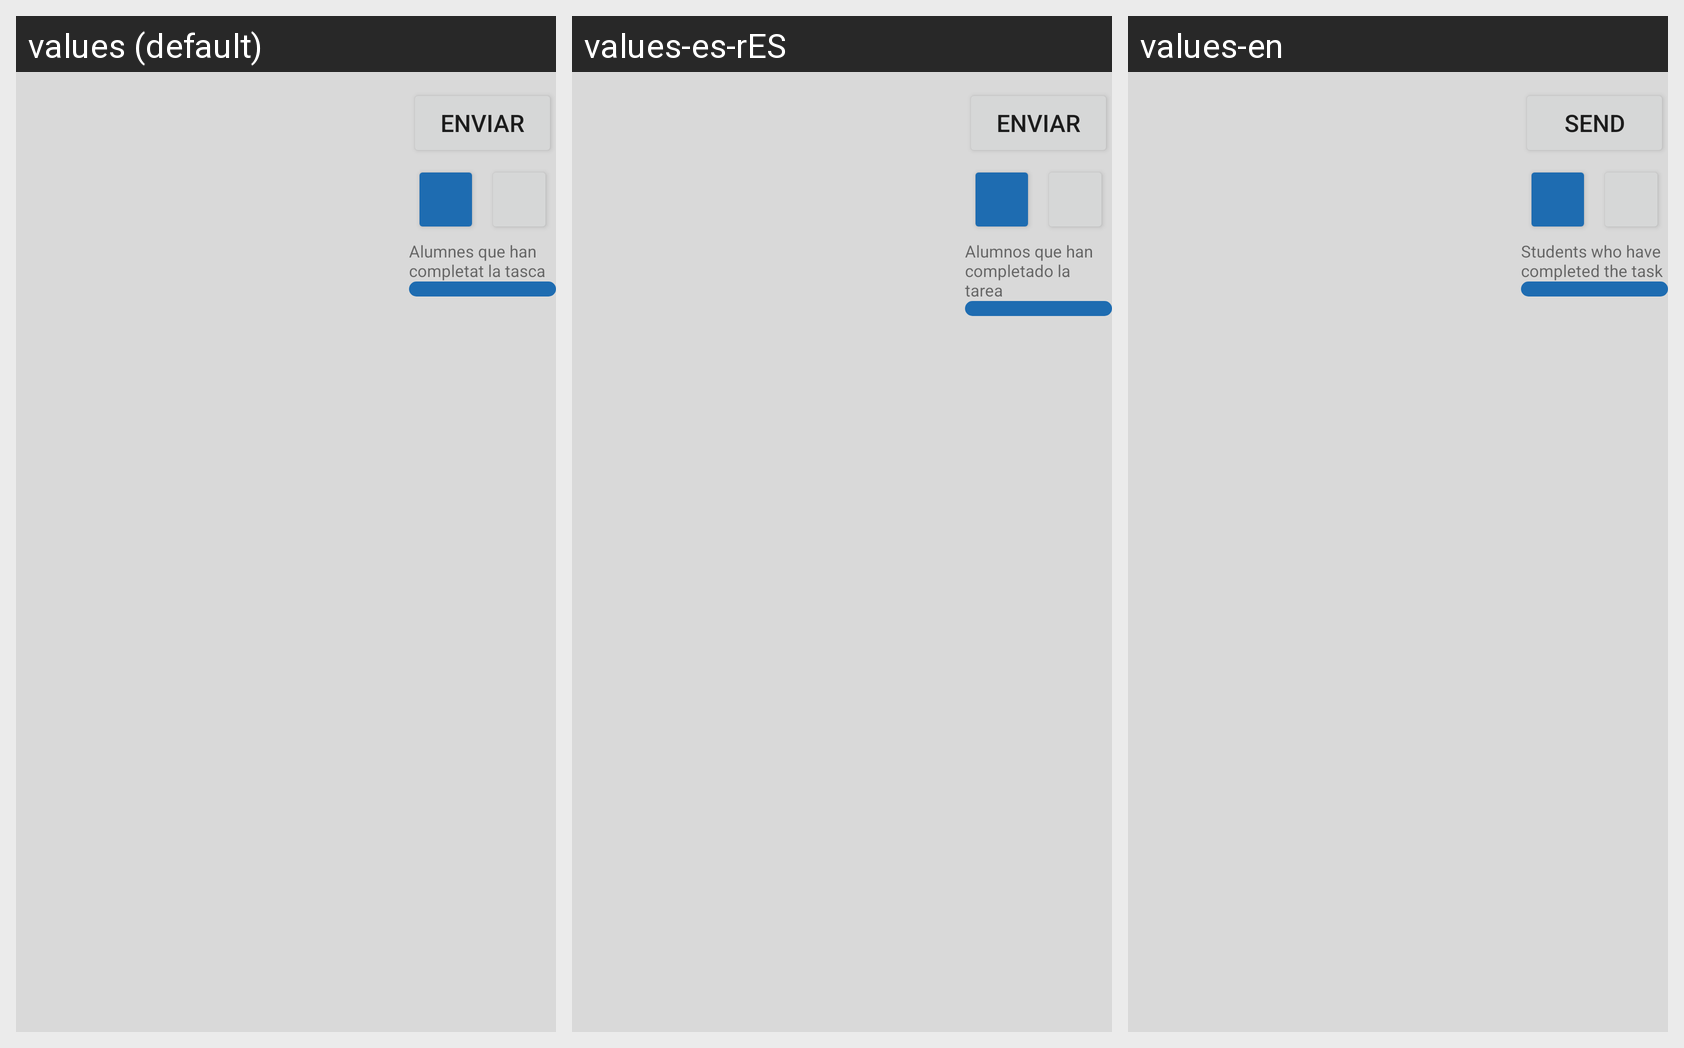

Strings drawn on this Android screen and how each of the app's shown locales translates them:
Android screen res/layout/tasques_alumne_cards.xml rendered under 3 locales, left to right: values (default), values-es-rES, values-en. Device: Nexus 5 (rendered at 1080×1920; each locale shown at half size, 540×960, under a caption strip naming it); theme Theme.SchoolQuest.
Strings drawn on this screen, with the default value and each locale's value (text and hints the layout hard-codes, and strings that could not be matched under every locale, appear in the picture but are not listed):

enviar
  values: Enviar
  values-es-rES: Enviar
  values-en: Send

alumnes_que_han_completat_la_tasca
  values: Alumnes que han completat la tasca
  values-es-rES: Alumnos que han completado la tarea
  values-en: Students who have completed the task
